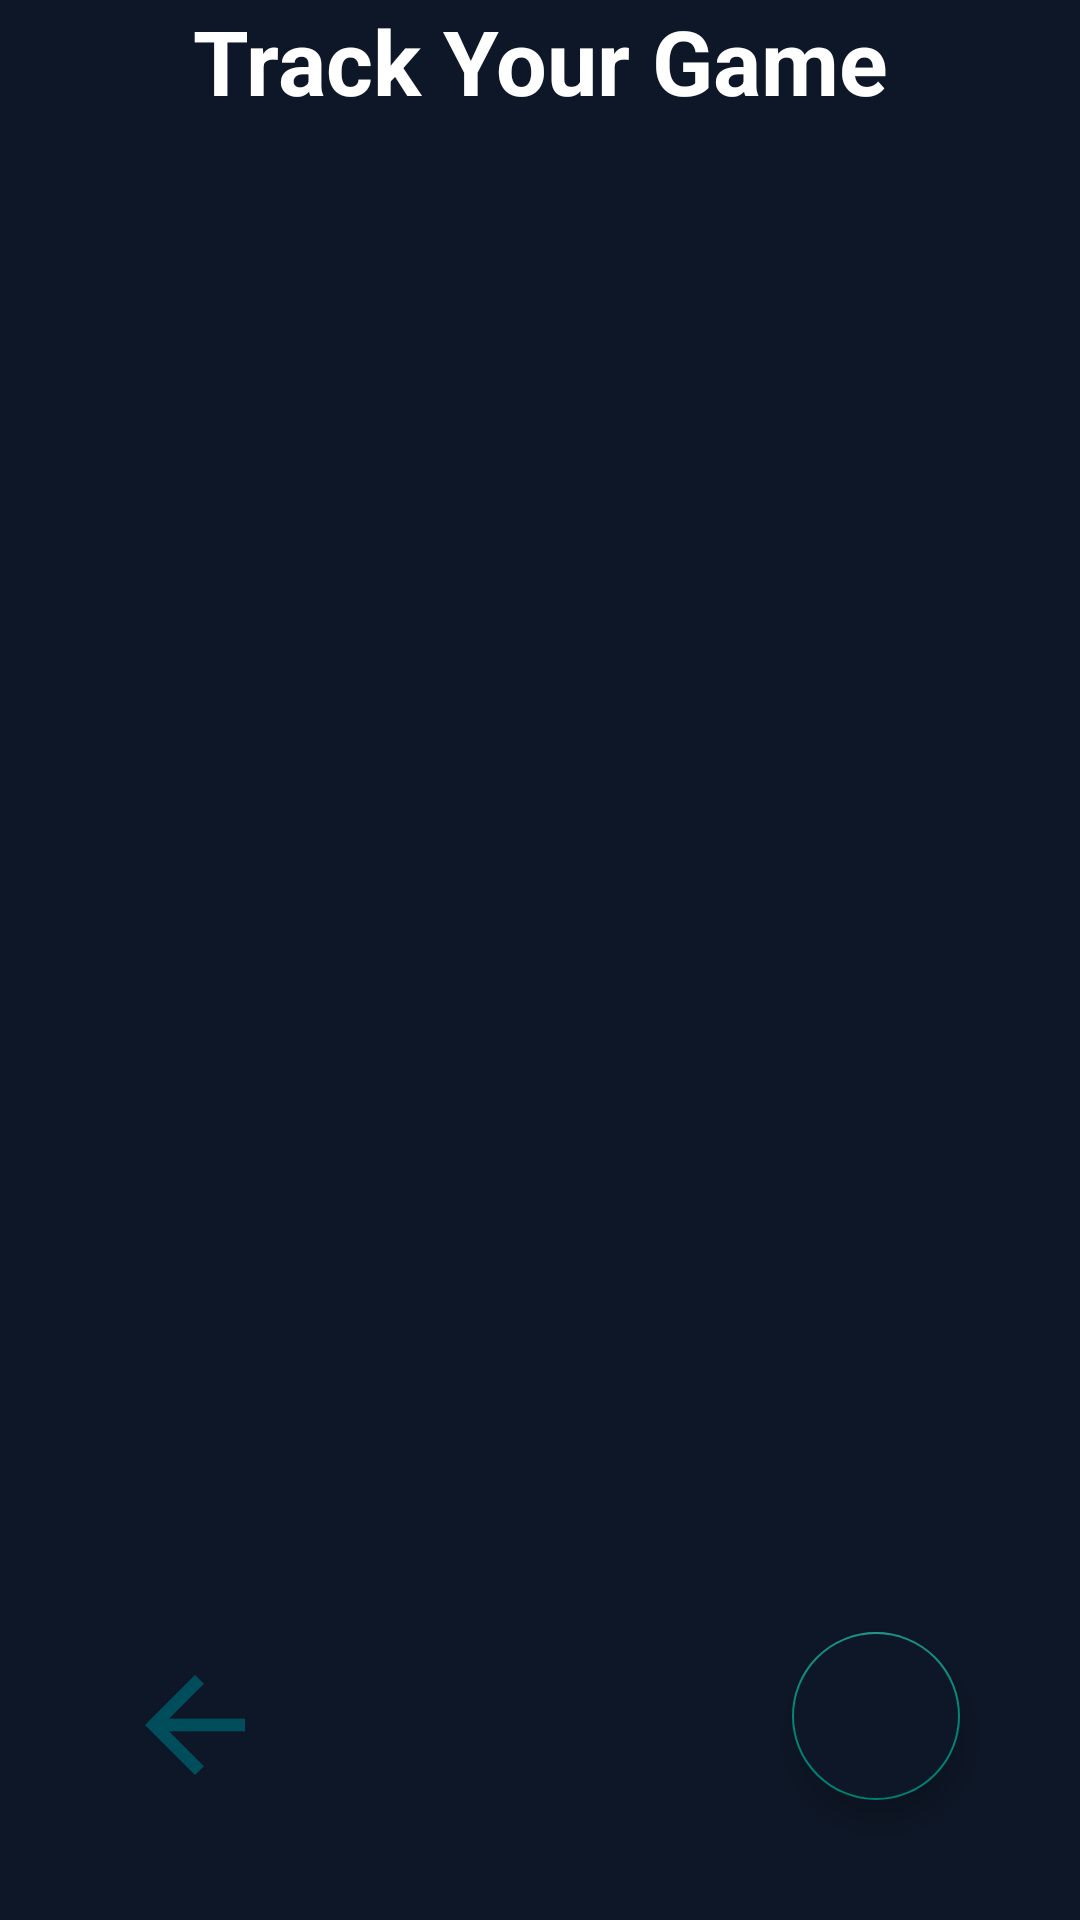

Write the Android layout XML for this screen, with the resource values it uses.
<!-- AndroidManifest.xml: application theme Theme.AppCompat.Light.NoActionBar.Fullscreen -->
<!-- res/layout/activity_profile_list.xml -->
<?xml version="1.0" encoding="utf-8"?>
<RelativeLayout
    xmlns:android="http://schemas.android.com/apk/res/android"
    xmlns:app="http://schemas.android.com/apk/res-auto"
    xmlns:tools="http://schemas.android.com/tools"
    android:layout_width="match_parent"
    android:layout_height="match_parent"
    android:layout_margin="20dp"
    tools:context=".Profile.ProfileList">

    <TextView
        android:layout_width="match_parent"
        android:layout_height="wrap_content"
        android:text="Track Your Game"
        android:textColor="@color/white"
        android:textStyle="bold"
        android:textSize="30sp"
        android:gravity="center"
        android:id="@+id/tracking"/>



    <androidx.recyclerview.widget.RecyclerView
        android:layout_marginTop="10dp"
        android:layout_below="@+id/tracking"
        android:layout_width="match_parent"
        android:layout_height="match_parent"
        android:id="@+id/recyclerView"
        android:scrollbars="vertical"/>

    <com.google.android.material.floatingactionbutton.FloatingActionButton
        android:id="@+id/fab"
        android:layout_width="wrap_content"
        android:layout_height="wrap_content"
        android:layout_alignParentRight="true"
        android:layout_alignParentBottom="true"
        android:layout_marginStart="40dp"
        android:layout_marginTop="40dp"
        android:layout_marginEnd="40dp"
        android:layout_marginBottom="40dp"
        android:backgroundTint="@color/lavender"
        android:src="@drawable/add_icon"
        app:tint="@color/white" />

    <ImageView
        android:layout_width="50dp"
        android:layout_height="50dp"
        android:id="@+id/backButton"
        android:src="@drawable/baseline_arrow_back_24"
        app:fab_showShadow="true"
        android:layout_alignParentBottom="true"
        android:layout_alignParentLeft="true"
        android:layout_marginStart="40dp"
        android:layout_marginBottom="40dp"
        app:fab_colorNormal="@color/lightBlue"/>

</RelativeLayout>
<!-- resources referenced by this layout -->
<resources>
  <color name="lavender">#0e1727</color>
  <color name="lightBlue">#2196F3</color>
  <color name="white">#FFFFFFFF</color>
  <!-- drawable baseline_arrow_back_24 (drawable) -->
  <vector android:autoMirrored="true" android:height="24dp"
      android:tint="#004E5C" android:viewportHeight="24"
      android:viewportWidth="24" android:width="24dp" xmlns:android="http://schemas.android.com/apk/res/android">
      <path android:fillColor="@android:color/white" android:pathData="M20,11H7.83l5.59,-5.59L12,4l-8,8 8,8 1.41,-1.41L7.83,13H20v-2z"/>
  </vector>
  <style name="Theme.AppCompat.Light.NoActionBar.Fullscreen" parent="@style/Theme.AppCompat.Light.NoActionBar">
          <item name="android:windowNoTitle">true</item>
          <item name="android:windowActionBar">false</item>
          <item name="android:windowFullscreen">true</item>
          <item name="android:windowContentOverlay">@null</item>
  
          <item name="colorPrimary">@color/lavender</item>
          <item name="colorPrimaryVariant">@color/lavender</item>
          <item name="colorOnPrimary">@color/white</item>
          
          <item name="colorSecondary">@color/blue_shade</item>
          <item name="colorSecondaryVariant">@color/blue_shade</item>
          <item name="colorOnSecondary">@color/black</item>
          
          <item name="android:statusBarColor">?attr/colorPrimaryVariant</item>
          
          <item name="android:windowBackground">@color/_0e1727</item>
  
      </style>
  <color name="blue_shade">#173851</color>
  <color name="black">#FF000000</color>
  <color name="_0e1727">#0e1727</color>
</resources>
